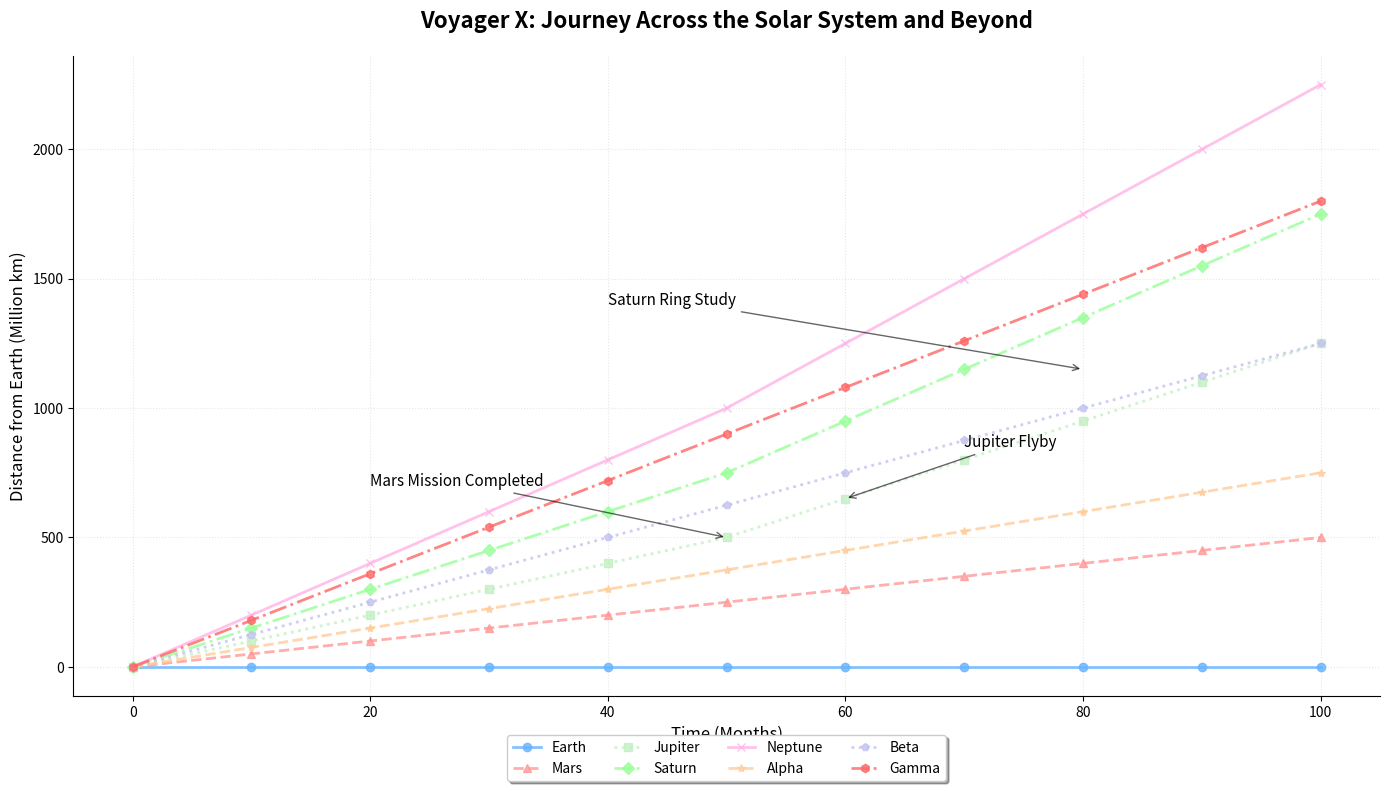

The matplotlib source for this figure:
import matplotlib.pyplot as plt
import numpy as np

# Time in months
time = np.arange(0, 101, 10)

# Distance in millions of kilometers including additional celestial bodies
distance_to_planets = {
    'Earth': [0, 0, 0, 0, 0, 0, 0, 0, 0, 0, 0],
    'Mars': [0, 50, 100, 150, 200, 250, 300, 350, 400, 450, 500],
    'Jupiter': [0, 100, 200, 300, 400, 500, 650, 800, 950, 1100, 1250],
    'Saturn': [0, 150, 300, 450, 600, 750, 950, 1150, 1350, 1550, 1750],
    'Neptune': [0, 200, 400, 600, 800, 1000, 1250, 1500, 1750, 2000, 2250],
    'Alpha': [0, 75, 150, 225, 300, 375, 450, 525, 600, 675, 750],
    'Beta': [0, 125, 250, 375, 500, 625, 750, 875, 1000, 1125, 1250],
    'Gamma': [0, 180, 360, 540, 720, 900, 1080, 1260, 1440, 1620, 1800]
}

# Altered color assignment for clear distinction
colors = ['#66b3ff', '#ff9999', '#c2f0c2', '#99ff99', '#ffb3e6', '#ffcc99', '#c2c2f0', '#ff6666']

# Set up the plot
fig, ax = plt.subplots(figsize=(14, 8))

# Plot each celestial body's flight path with different styles
markers = ['o', '^', 's', 'D', 'x', '*', 'p', 'h']
linestyles = ['-', '--', ':', '-.', '-', '--', ':', '-.']
for (body, distances), color, marker, linestyle in zip(distance_to_planets.items(), colors, markers, linestyles):
    ax.plot(time, distances, label=body, marker=marker, linestyle=linestyle, linewidth=2, alpha=0.8, color=color)

# Title and labels
ax.set_title('Voyager X: Journey Across the Solar System and Beyond', fontsize=16, fontweight='bold', pad=20)
ax.set_xlabel('Time (Months)', fontsize=12)
ax.set_ylabel('Distance from Earth (Million km)', fontsize=12)

# Altered grid for aesthetics
ax.grid(True, linestyle=':', alpha=0.3)

# Legend with different positioning and style
ax.legend(fontsize=10, loc='upper center', bbox_to_anchor=(0.5, -0.05), shadow=True, ncol=4)

# Border adjustments
ax.spines['top'].set_color('none')
ax.spines['right'].set_color('none')

# Annotations for original planets
ax.annotate('Mars Mission Completed', xy=(50, 500), xytext=(20, 700),
            arrowprops=dict(facecolor='grey', arrowstyle='->', alpha=0.6), fontsize=11)

ax.annotate('Jupiter Flyby', xy=(60, 650), xytext=(70, 850),
            arrowprops=dict(facecolor='grey', arrowstyle='->', alpha=0.6), fontsize=11)

ax.annotate('Saturn Ring Study', xy=(80, 1150), xytext=(40, 1400),
            arrowprops=dict(facecolor='grey', arrowstyle='->', alpha=0.6), fontsize=11)

# Ensure layout is tidy
fig.tight_layout()

# Show the plot
plt.show()
